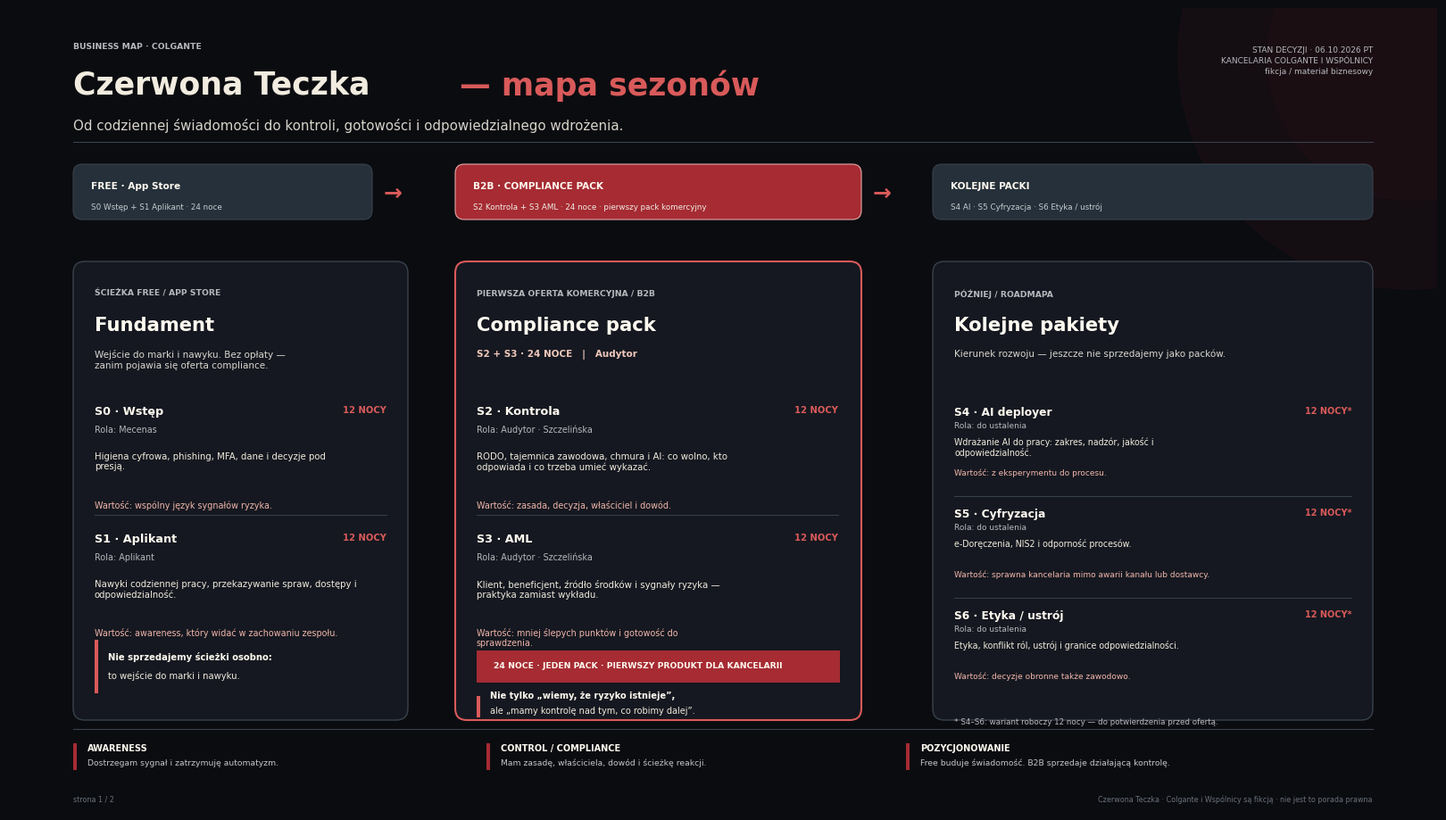

Generate this figure with matplotlib: (Note: this script raises an exception after producing the figure.)
from matplotlib.backends.backend_pdf import PdfPages
import matplotlib.pyplot as plt
from matplotlib.patches import FancyBboxPatch, Rectangle, Circle
from matplotlib.lines import Line2D
from matplotlib import rcParams
from textwrap import wrap
from pathlib import Path

out = Path('/Users/AI/src/CzerwonaTeczka/World/mapa-sezonow-biznes.pdf')
W, H = 16, 9
bg = '#0b0c10'
card = '#151820'
blue = '#25303a'
line = '#39424c'
cream = '#f1ecdf'
muted = '#b6b8bd'
red = '#a62b33'
red2 = '#d95a5a'
white = '#fffaf0'
pale = '#f1b6ab'
rcParams['font.family'] = 'DejaVu Sans'
rcParams['pdf.fonttype'] = 42


def new_fig():
    fig = plt.figure(figsize=(W, H), facecolor=bg)
    ax = fig.add_axes([0, 0, 1, 1])
    ax.set_xlim(0, W)
    ax.set_ylim(0, H)
    ax.axis('off')
    ax.set_facecolor(bg)
    # subtle red glow (top-right), same language as page 1
    ax.add_patch(Circle((15.7, 8.45), 2.6, color=red, alpha=.06, zorder=0))
    ax.add_patch(Circle((15.7, 8.45), 1.6, color=red, alpha=.045, zorder=0))
    return fig, ax


def txt(ax, x, y, s, size=10, color=cream, weight='normal', ha='left', va='top',
        family=None, alpha=1, linespacing=1.2):
    ax.text(x, y, s, fontsize=size, color=color, fontweight=weight, ha=ha, va=va,
            alpha=alpha, family=family, linespacing=linespacing, zorder=5)


def box(ax, x, y, w, h, fc=card, ec=line, lw=1, r=0.12, alpha=1):
    p = FancyBboxPatch((x, y), w, h, boxstyle=f'round,pad=0,rounding_size={r}',
                       facecolor=fc, edgecolor=ec, linewidth=lw, alpha=alpha, zorder=2)
    ax.add_patch(p)
    return p


def wraptext(s, n):
    return '\n'.join(wrap(s, n, break_long_words=False, replace_whitespace=False))


def label(ax, x, y, s):
    txt(ax, x, y, s.upper(), 6.7, muted, 'bold', linespacing=1.1)


def season(ax, x, y, w, title, nights, role, focus, benefit, top=True, compact=False):
    """Draw one season block. compact=True: tighter vertical rhythm for 3-up roadmap column."""
    if compact:
        role_dy, focus_dy, ben_dy = 0.17, 0.34, 0.70
        tsz, rsz, fsz, bsz = 8.8, 6.5, 6.85, 6.45
        fw = 52 if w < 4.4 else 60
        bw = 52 if w < 4.4 else 64  # keep long Wartość on one line when possible
        lsp_f, lsp_b = 1.12, 1.12
        # Divider just above this title, in the clear gap under previous block
        div_above = 0.13
    else:
        role_dy, focus_dy, ben_dy = 0.22, 0.52, 1.06
        tsz, rsz, fsz, bsz = 9.2, 6.9, 7.25, 6.9
        fw = 55 if w < 4.4 else 62
        bw = 54 if w < 4.4 else 63
        lsp_f, lsp_b = 1.16, 1.15
        div_above = 0.20
    if not top:
        ax.add_line(Line2D([x, x + w], [y + div_above, y + div_above], color=line, lw=.7, zorder=4))
    txt(ax, x, y, title, tsz, white, 'bold')
    txt(ax, x + w, y, nights.upper(), 7.0 if compact else 7.2, red2, 'bold', ha='right')
    txt(ax, x, y - role_dy, role, rsz, muted)
    txt(ax, x, y - focus_dy, wraptext(focus, fw), fsz, cream, linespacing=lsp_f)
    txt(ax, x, y - ben_dy, wraptext('Wartość: ' + benefit, bw), bsz, pale, linespacing=lsp_b)


def draw_page1(ax):
    # Header
    label(ax, .72, 8.62, 'BUSINESS MAP · COLGANTE')
    txt(ax, .72, 8.31, 'Czerwona Teczka', 25, cream, 'bold')
    txt(ax, 5.05, 8.31, '— mapa sezonów', 25, red2, 'bold')
    txt(ax, .72, 7.77, 'Od codziennej świadomości do kontroli, gotowości i odpowiedzialnego wdrożenia.', 10.8, '#d8d4cb')
    txt(ax, 15.28, 8.58, 'STAN DECYZJI · 06.10.2026 PT\nKANCELARIA COLGANTE I WSPÓLNICY\nfikcja / materiał biznesowy',
        6.5, muted, 'normal', 'right', linespacing=1.45)
    ax.add_line(Line2D([.72, 15.28], [7.5, 7.5], color=line, lw=.8, zorder=3))
    # flow
    fy = 6.63
    nodes = [
        (.72, 3.35, blue, line, 'FREE · App Store', 'S0 Wstęp + S1 Aplikant · 24 noce'),
        (5.0, 4.55, red, '#e7aaa9', 'B2B · COMPLIANCE PACK', 'S2 Kontrola + S3 AML · 24 noce · pierwszy pack komercyjny'),
        (10.35, 4.93, blue, line, 'KOLEJNE PACKI', 'S4 AI · S5 Cyfryzacja · S6 Etyka / ustrój'),
    ]
    for i, (x, w, fc, ec, t, s) in enumerate(nodes):
        box(ax, x, fy, w, .62, fc, ec, .8, .10)
        txt(ax, x + .2, fy + .43, t, 7.6, white, 'bold')
        txt(ax, x + .2, fy + .19, s, 6.3, '#f0ede4' if fc == red else '#c5cbd0')
        if i < 2:
            txt(ax, x + w + .23, fy + .30, '→', 18, red2, 'bold', ha='center', va='center')
    # cards
    x1, x2, x3 = .72, 5.0, 10.35
    y0, h = 1.02, 5.14
    box(ax, x1, y0, 3.75, h, card, line, 1, .13)
    box(ax, x2, y0, 4.55, h, card, red2, 1.5, .13)
    box(ax, x3, y0, 4.93, h, card, line, 1, .13)
    # free card
    label(ax, x1 + .24, 5.85, 'ŚCIEŻKA FREE / APP STORE')
    txt(ax, x1 + .24, 5.55, 'Fundament', 15.2, white, 'bold')
    txt(ax, x1 + .24, 5.18, 'Wejście do marki i nawyku. Bez opłaty —\nzanim pojawia się oferta compliance.', 7.5, '#d9d7d0', linespacing=1.25)
    season(ax, x1 + .24, 4.55, 3.27, 'S0 · Wstęp', '12 nocy', 'Rola: Mecenas',
           'Higiena cyfrowa, phishing, MFA, dane i decyzje pod presją.', 'wspólny język sygnałów ryzyka.')
    season(ax, x1 + .24, 3.12, 3.27, 'S1 · Aplikant', '12 nocy', 'Rola: Aplikant',
           'Nawyki codziennej pracy, przekazywanie spraw, dostępy i odpowiedzialność.',
           'awareness, który widać w zachowaniu zespołu.', False)
    ax.add_patch(Rectangle((x1 + .24, 1.32), .035, .60, facecolor=red2, edgecolor='none', zorder=4))
    txt(ax, x1 + .39, 1.79, 'Nie sprzedajemy ścieżki osobno:', 7.2, white, 'bold')
    txt(ax, x1 + .39, 1.58, 'to wejście do marki i nawyku.', 7.2, cream)
    # commercial
    label(ax, x2 + .24, 5.85, 'PIERWSZA OFERTA KOMERCYJNA / B2B')
    txt(ax, x2 + .24, 5.55, 'Compliance pack', 15.2, white, 'bold')
    txt(ax, x2 + .24, 5.18, 'S2 + S3 · 24 NOCE   |   Audytor', 7.5, '#f1c8bb', 'bold')
    season(ax, x2 + .24, 4.55, 4.05, 'S2 · Kontrola', '12 nocy', 'Rola: Audytor · Szczelińska',
           'RODO, tajemnica zawodowa, chmura i AI: co wolno, kto odpowiada i co trzeba umieć wykazać.',
           'zasada, decyzja, właściciel i dowód.')
    season(ax, x2 + .24, 3.12, 4.05, 'S3 · AML', '12 nocy', 'Rola: Audytor · Szczelińska',
           'Klient, beneficjent, źródło środków i sygnały ryzyka — praktyka zamiast wykładu.',
           'mniej ślepych punktów i gotowość do sprawdzenia.', False)
    ax.add_patch(Rectangle((x2 + .24, 1.44), 4.07, .36, facecolor=red, edgecolor='none', zorder=4))
    txt(ax, x2 + .43, 1.68, '24 NOCE · JEDEN PACK · PIERWSZY PRODUKT DLA KANCELARII', 6.65, white, 'bold')
    ax.add_patch(Rectangle((x2 + .24, 1.05), .035, .24, facecolor=red2, edgecolor='none', zorder=4))
    txt(ax, x2 + .39, 1.35, 'Nie tylko „wiemy, że ryzyko istnieje”,', 7.0, white, 'bold')
    txt(ax, x2 + .39, 1.18, 'ale „mamy kontrolę nad tym, co robimy dalej”.', 7.0, cream)
    # roadmap — three seasons; compact + even gaps so dividers/Wartość never hit next title/role
    label(ax, x3 + .24, 5.85, 'PÓŹNIEJ / ROADMAPA')
    txt(ax, x3 + .24, 5.55, 'Kolejne pakiety', 15.2, white, 'bold')
    txt(ax, x3 + .24, 5.18, 'Kierunek rozwoju — jeszcze nie sprzedajemy jako packów.', 7.5, '#d9d7d0')
    # gap 1.14: content bottom (~y-0.81) clears next title; divider at y_next+0.13 sits in the gap
    season(ax, x3 + .24, 4.54, 4.45, 'S4 · AI deployer', '12 nocy*', 'Rola: do ustalenia',
           'Wdrażanie AI do pracy: zakres, nadzór, jakość i odpowiedzialność.',
           'z eksperymentu do procesu.', compact=True)
    season(ax, x3 + .24, 3.40, 4.45, 'S5 · Cyfryzacja', '12 nocy*', 'Rola: do ustalenia',
           'e-Doręczenia, NIS2 i odporność procesów.',
           'sprawna kancelaria mimo awarii kanału lub dostawcy.', False, compact=True)
    season(ax, x3 + .24, 2.26, 4.45, 'S6 · Etyka / ustrój', '12 nocy*', 'Rola: do ustalenia',
           'Etyka, konflikt ról, ustrój i granice odpowiedzialności.',
           'decyzje obronne także zawodowo.', False, compact=True)
    txt(ax, x3 + .24, 1.05, '* S4–S6: wariant roboczy 12 nocy — do potwierdzenia przed ofertą.', 6.3, muted)
    # footer
    ax.add_line(Line2D([.72, 15.28], [.92, .92], color=line, lw=.8, zorder=3))
    for x, head, body in [
        (.72, 'AWARENESS', 'Dostrzegam sygnał i zatrzymuję automatyzm.'),
        (5.35, 'CONTROL / COMPLIANCE', 'Mam zasadę, właściciela, dowód i ścieżkę reakcji.'),
        (10.05, 'POZYCJONOWANIE', 'Free buduje świadomość. B2B sprzedaje działającą kontrolę.'),
    ]:
        ax.add_patch(Rectangle((x, .46), .035, .30, facecolor=red, edgecolor='none', zorder=4))
        txt(ax, x + .16, .76, head, 7.0, white, 'bold')
        txt(ax, x + .16, .59, body, 6.7, '#c2c6c9')
    txt(ax, 15.28, .18, 'Czerwona Teczka · Colgante i Wspólnicy są fikcją · nie jest to porada prawna',
        5.8, '#69727a', 'normal', 'right')
    txt(ax, .72, .18, 'strona 1 / 2', 5.8, '#69727a')



def draw_page2(ax):
    # Header — same visual language as page 1
    label(ax, .72, 8.62, 'BUSINESS MAP · COLGANTE · WIZJA')
    txt(ax, .72, 8.31, 'Czerwona Teczka', 25, cream, 'bold')
    txt(ax, 5.05, 8.31, '— dlaczego to działa', 25, red2, 'bold')
    txt(ax, .72, 7.77,
       'Cztery decyzje, które składają się na ofertę dla partnera, HR i compliance: gra, dystrybucja, opłaty, marka.',
       10.8, '#d8d4cb')
    txt(ax, 15.28, 8.58, 'STAN DECYZJI · 06.10.2026 PT\nKANCELARIA COLGANTE I WSPÓLNICY\nfikcja / materiał biznesowy',
        6.5, muted, 'normal', 'right', linespacing=1.45)
    ax.add_line(Line2D([.72, 15.28], [7.5, 7.5], color=line, lw=.8, zorder=3))

    # 2×2 vision cards
    # Layout: left col x=.72 w=7.15; right col x=8.13 w=7.15
    # top row y=4.05 h=3.20; bottom row y=1.05 h=2.80
    lw, rw = 7.15, 7.15
    lx, rx = .72, 8.13
    top_y, top_h = 3.98, 3.27
    bot_y, bot_h = 1.05, 2.78

    # --- 1. Wizja gry (top-left, accent) ---
    box(ax, lx, top_y, lw, top_h, card, red2, 1.5, .13)
    ax.add_patch(Rectangle((lx + .26, top_y + top_h - .55), .04, .30, facecolor=red, edgecolor='none', zorder=4))
    txt(ax, lx + .42, top_y + top_h - .32, '01  ·  WIZJA GRY', 8.2, red2, 'bold')
    txt(ax, lx + .26, top_y + top_h - .72, 'Immersyjny trening noir — nie kolejny e-learning.', 10.2, white, 'bold')

    g_items = [
        ('Sezony = ścieżka.', 'Od awareness (S0–S1) do kontroli i AML (S2–S3).'),
        ('Postacie prowadzą.', 'Mecenas → Aplikant → Audytor — trzy perspektywy w kancelarii.'),
        ('12 nocy na sezon.', 'Krótki rytm, który da się domknąć w kalendarzu kancelarii.'),
        ('Jedna noc dziennie.', 'Następnego dnia karta przypomina nawyk, zanim wrócisz do teczki.'),
        ('Mierzalny efekt.', 'TRAFNE ≥ 90% + dyplom PDF z weryfikacją QR — dowód, nie checklista.'),
    ]
    # Five bullets: start a touch higher and step tighter so the block clears the card edge.
    gy = top_y + top_h - 1.02
    for head, body in g_items:
        txt(ax, lx + .26, gy, '▸', 7.2, red2, 'bold')
        txt(ax, lx + .46, gy, head, 7.5, white, 'bold')
        txt(ax, lx + .46, gy - .24, body, 7.05, cream, linespacing=1.15)
        gy -= 0.42

    # --- 2. Wizja dystrybucji (top-right) ---
    box(ax, rx, top_y, rw, top_h, card, line, 1, .13)
    ax.add_patch(Rectangle((rx + .26, top_y + top_h - .55), .04, .30, facecolor=red, edgecolor='none', zorder=4))
    txt(ax, rx + .42, top_y + top_h - .32, '02  ·  WIZJA DYSTRYBUCJI', 8.2, red2, 'bold')
    txt(ax, rx + .26, top_y + top_h - .72, 'Free buduje zaufanie. B2B dostarcza kontrolę.', 10.2, white, 'bold')

    d_items = [
        ('App Store — free.', 'S0 + S1: nawyk, język ryzyka, zerowy próg wejścia.'),
        ('Compliance pack — B2B.', 'S2 + S3 poza sklepem: Custom App / licencja dla kancelarii.'),
        ('Dowody dla HR / IOD.', 'PDF raportu i QR verify — gotowe do teczki szkoleniowej.'),
        ('Skalowanie packami.', 'Kolejne: AI, cyfryzacja, etyka — ta sama marka, nowe kompetencje.'),
    ]
    dy = top_y + top_h - 1.10
    for head, body in d_items:
        txt(ax, rx + .26, dy, '▸', 7.4, red2, 'bold')
        txt(ax, rx + .46, dy, head, 7.8, white, 'bold')
        txt(ax, rx + .46, dy - .28, body, 7.35, cream, linespacing=1.2)
        dy -= 0.52

    # --- 3. Wizja opłat (bottom-left) ---
    box(ax, lx, bot_y, lw, bot_h, card, line, 1, .13)
    ax.add_patch(Rectangle((lx + .26, bot_y + bot_h - .52), .04, .28, facecolor=red, edgecolor='none', zorder=4))
    txt(ax, lx + .42, bot_y + bot_h - .30, '03  ·  WIZJA OPŁAT', 8.2, red2, 'bold')
    txt(ax, lx + .26, bot_y + bot_h - .68, 'Wejście free. Pierwszy produkt płatny = Compliance pack.', 9.4, white, 'bold')

    p_items = [
        ('Model B2B.', 'Licencja organizacji / pack / okres — bez cennika w mapie; rozmowa handlowa.'),
        ('Zakres packa.', '24 noce (S2 Kontrola + S3 AML) jako jeden produkt dla kancelarii.'),
        ('Wartość dla kupującego.', 'Mniej ryzyka reputacyjnego + dowód szkolenia zamiast checklisty.'),
    ]
    py = bot_y + bot_h - 1.02
    for head, body in p_items:
        txt(ax, lx + .26, py, '▸', 7.4, red2, 'bold')
        txt(ax, lx + .46, py, head, 7.7, white, 'bold')
        txt(ax, lx + .46, py - .26, body, 7.25, cream, linespacing=1.2)
        py -= 0.50

    # --- 4. Wizja projektu łącznie (bottom-right, accent) ---
    box(ax, rx, bot_y, rw, bot_h, card, red2, 1.5, .13)
    ax.add_patch(Rectangle((rx + .26, bot_y + bot_h - .52), .04, .28, facecolor=red, edgecolor='none', zorder=4))
    txt(ax, rx + .42, bot_y + bot_h - .30, '04  ·  WIZJA PROJEKTU ŁĄCZNIE', 8.2, red2, 'bold')
    txt(ax, rx + .26, bot_y + bot_h - .68, 'Colgante / Czerwona Teczka — marka szkolenia compliance.', 9.4, white, 'bold')

    t_items = [
        ('Ścieżka marki.', 'Świadomość → kontrola → gotowość regulacyjna.'),
        ('Fikcyjna kancelaria.', 'Realne kompetencje — decyzje, dowody, odpowiedzialność.'),
        ('Zaproszenie.', 'Partner, HR, IOD: to nie kurs o przepisach. To trening, który widać w zachowaniu.'),
    ]
    ty = bot_y + bot_h - 1.02
    for head, body in t_items:
        txt(ax, rx + .26, ty, '▸', 7.4, red2, 'bold')
        txt(ax, rx + .46, ty, head, 7.7, white, 'bold')
        txt(ax, rx + .46, ty - .26, body, 7.25, cream, linespacing=1.2)
        ty -= 0.50

    # footer strip
    ax.add_line(Line2D([.72, 15.28], [.92, .92], color=line, lw=.8, zorder=3))
    ax.add_patch(Rectangle((.72, .42), .035, .32, facecolor=red, edgecolor='none', zorder=4))
    txt(ax, .96, .72, 'PÓJŚĆ W TO', 7.2, white, 'bold')
    txt(ax, .96, .52, 'Free w App Store otwiera drzwi. Compliance pack sprzedaje działającą kontrolę — z dyplomem, który HR i IOD mogą sprawdzić.', 6.8, '#c2c6c9')
    txt(ax, 15.28, .18, 'Czerwona Teczka · Colgante i Wspólnicy są fikcją · nie jest to porada prawna',
        5.8, '#69727a', 'normal', 'right')
    txt(ax, .72, .18, 'strona 2 / 2', 5.8, '#69727a')


def main():
    png1 = out.with_name('mapa-sezonow-biznes.png')
    png2 = out.with_name('mapa-sezonow-biznes-p2.png')

    with PdfPages(out) as pdf:
        fig1, ax1 = new_fig()
        draw_page1(ax1)
        pdf.savefig(fig1, facecolor=bg, bbox_inches=None, pad_inches=0)
        fig1.savefig(png1, format='png', facecolor=bg, dpi=160, bbox_inches=None, pad_inches=0)
        plt.close(fig1)

        fig2, ax2 = new_fig()
        draw_page2(ax2)
        pdf.savefig(fig2, facecolor=bg, bbox_inches=None, pad_inches=0)
        fig2.savefig(png2, format='png', facecolor=bg, dpi=160, bbox_inches=None, pad_inches=0)
        plt.close(fig2)

    print(out, out.stat().st_size)
    print(png1, png1.stat().st_size)
    print(png2, png2.stat().st_size)


if __name__ == '__main__':
    main()
